Photos from the image-classification dataset "Durian_Leaf_Diseases_Release_20261017_v2" in the GitHub repository dangphuc1305/XLA. Its 4 classes are: leaf algal, leaf blight, leaf healthy, leaf rhizoctonia.

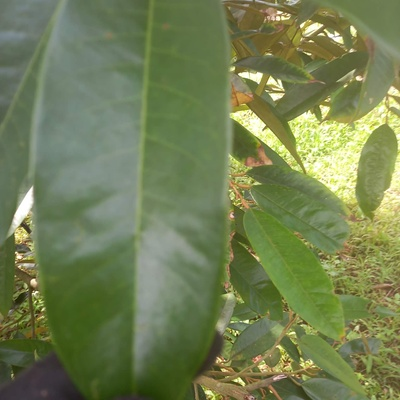
Label: leaf healthy

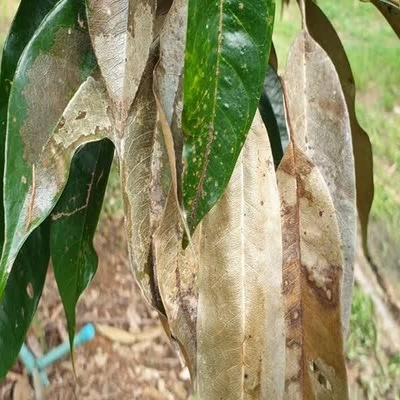
Label: leaf rhizoctonia

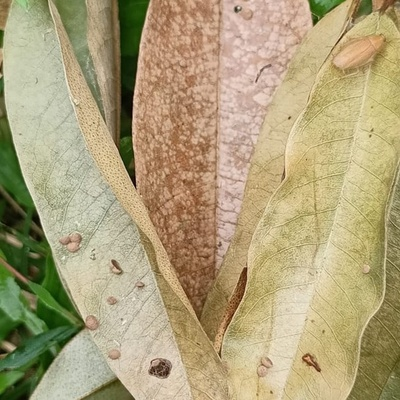
Label: leaf blight

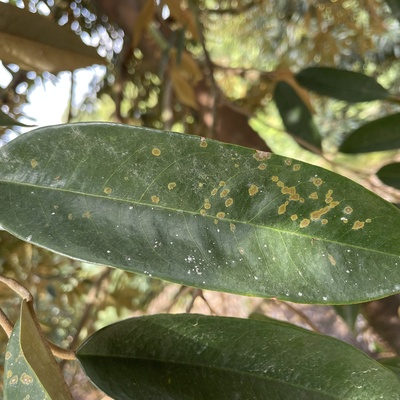
Label: leaf algal

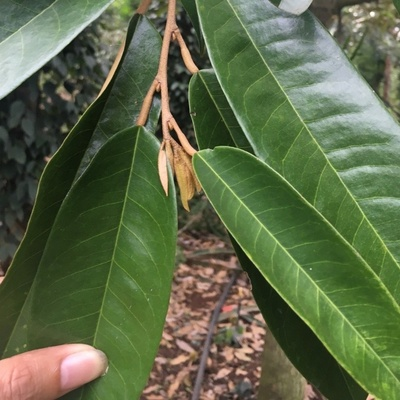
Label: leaf healthy

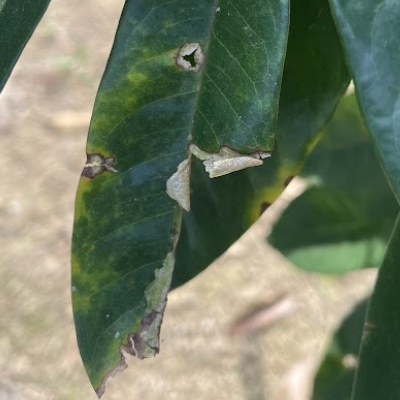
Label: leaf blight
